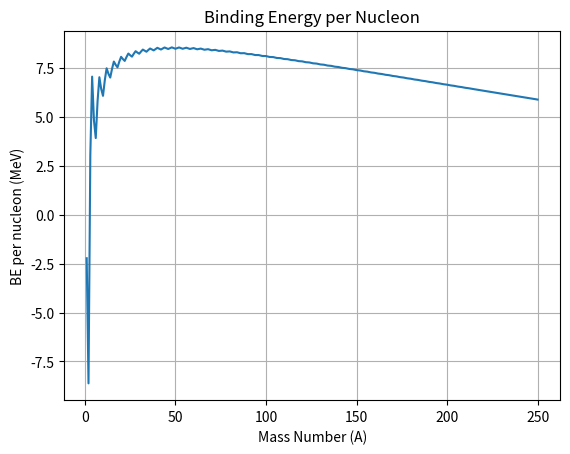

Source code (Python):
import numpy as np
import matplotlib.pyplot as plt

coef = [15.75, 17.80, 23.70, 0.71, 33.50]
def func(a, z):
    li = []
    c1 = a
    c2 = -1*pow(a, 2/3)
    c3 = -1*pow((a-2*z),2)/a
    c4 = -1*pow(z,2)/pow(a,1/3)
    c5 = 0
    if a%2==0:
        if z%2==1:
            c5 = -1*pow(a, -0.75)
        else: 
            c5 = pow(a, -0.75)
            
    li.append(c1)
    li.append(c2)
    li.append(c3)
    li.append(c4)
    li.append(c5)
    
    return li

def binding_energy(a, z, coef):
    l = func(a,z)
    t1 = coef[0]*l[0]
    t2 = coef[1]*l[1]
    t3 = coef[2]*l[2]
    t4 = coef[3]*l[3]
    t5 = coef[4]*l[4]
    
    return t1+t2+t3+t4+t5

x = []
y = []
for i in range(1, 251):
  x.append(i)
  y.append(binding_energy(i, i/2, coef)/i)

plt.xlabel("Mass Number (A)")  
plt.ylabel("BE per nucleon (MeV)")
plt.title("Binding Energy per Nucleon")
plt.grid(True)
plt.plot(x,y)    
plt.show()